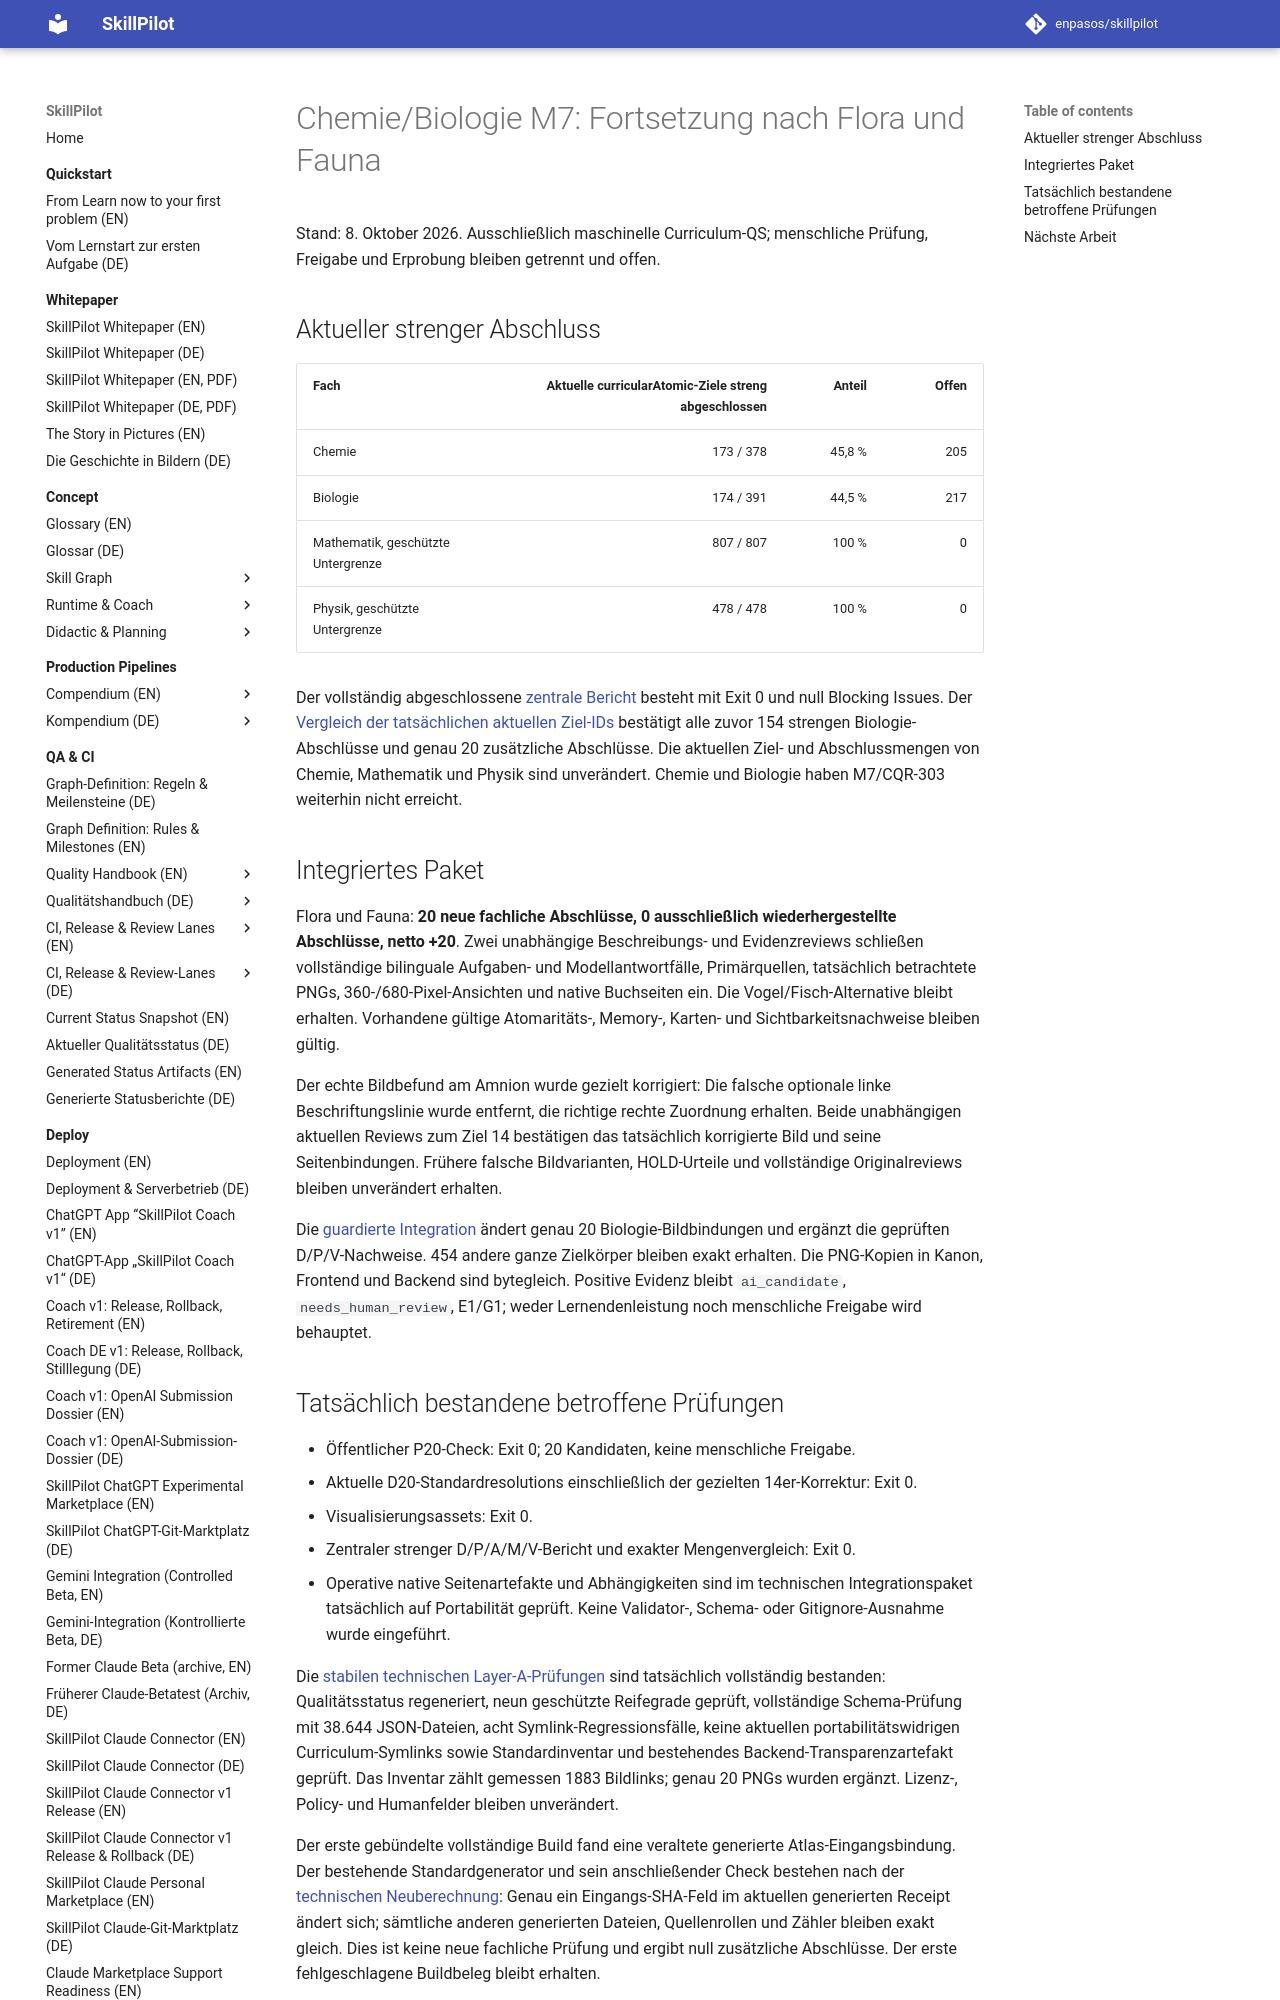

repository: enpasos/skillpilot · page: qa-ci/chemie-biologie-m7-flora-fauna20-continuation-2026-10-08/index.html · generator: mkdocs

# Chemie/Biologie M7: Fortsetzung nach Flora und Fauna

Stand: 8. Oktober 2026. Ausschließlich maschinelle Curriculum-QS; menschliche Prüfung, Freigabe und Erprobung bleiben getrennt und offen.

## Aktueller strenger Abschluss

| Fach | Aktuelle curricularAtomic-Ziele streng abgeschlossen | Anteil | Offen |
| --- | ---: | ---: | ---: |
| Chemie | 173 / 378 | 45,8 % | 205 |
| Biologie | 174 / 391 | 44,5 % | 217 |
| Mathematik, geschützte Untergrenze | 807 / 807 | 100 % | 0 |
| Physik, geschützte Untergrenze | 478 / 478 | 100 % | 0 |

Der vollständig abgeschlossene [zentrale Bericht](https://github.com/enpasos/skillpilot/blob/main/curricula/DE/Gymnasium/quality/goal-evidence/2026-10-08/biologie-flora-fauna20-reviewed-active-integration-root-v1/active-after-flora20-central.actual.json) besteht mit Exit 0 und null Blocking Issues. Der [Vergleich der tatsächlichen aktuellen Ziel-IDs](https://github.com/enpasos/skillpilot/blob/main/curricula/DE/Gymnasium/quality/goal-evidence/2026-10-08/biologie-flora-fauna20-reviewed-active-integration-root-v1/exact-current-strict-plus20-delta.actual.json) bestätigt alle zuvor 154 strengen Biologie-Abschlüsse und genau 20 zusätzliche Abschlüsse. Die aktuellen Ziel- und Abschlussmengen von Chemie, Mathematik und Physik sind unverändert. Chemie und Biologie haben M7/CQR-303 weiterhin nicht erreicht.

## Integriertes Paket

Flora und Fauna: **20 neue fachliche Abschlüsse, 0 ausschließlich wiederhergestellte Abschlüsse, netto +20**. Zwei unabhängige Beschreibungs- und Evidenzreviews schließen vollständige bilinguale Aufgaben- und Modellantwortfälle, Primärquellen, tatsächlich betrachtete PNGs, 360-/680-Pixel-Ansichten und native Buchseiten ein. Die Vogel/Fisch-Alternative bleibt erhalten. Vorhandene gültige Atomaritäts-, Memory-, Karten- und Sichtbarkeitsnachweise bleiben gültig.

Der echte Bildbefund am Amnion wurde gezielt korrigiert: Die falsche optionale linke Beschriftungslinie wurde entfernt, die richtige rechte Zuordnung erhalten. Beide unabhängigen aktuellen Reviews zum Ziel 14 bestätigen das tatsächlich korrigierte Bild und seine Seitenbindungen. Frühere falsche Bildvarianten, HOLD-Urteile und vollständige Originalreviews bleiben unverändert erhalten.

Die [guardierte Integration](https://github.com/enpasos/skillpilot/blob/main/curricula/DE/Gymnasium/quality/goal-evidence/2026-10-08/biologie-flora-fauna20-reviewed-active-integration-root-v1/guarded-active-twenty-integration.actual.json) ändert genau 20 Biologie-Bildbindungen und ergänzt die geprüften D/P/V-Nachweise. 454 andere ganze Zielkörper bleiben exakt erhalten. Die PNG-Kopien in Kanon, Frontend und Backend sind bytegleich. Positive Evidenz bleibt `ai_candidate`, `needs_human_review`, E1/G1; weder Lernendenleistung noch menschliche Freigabe wird behauptet.
